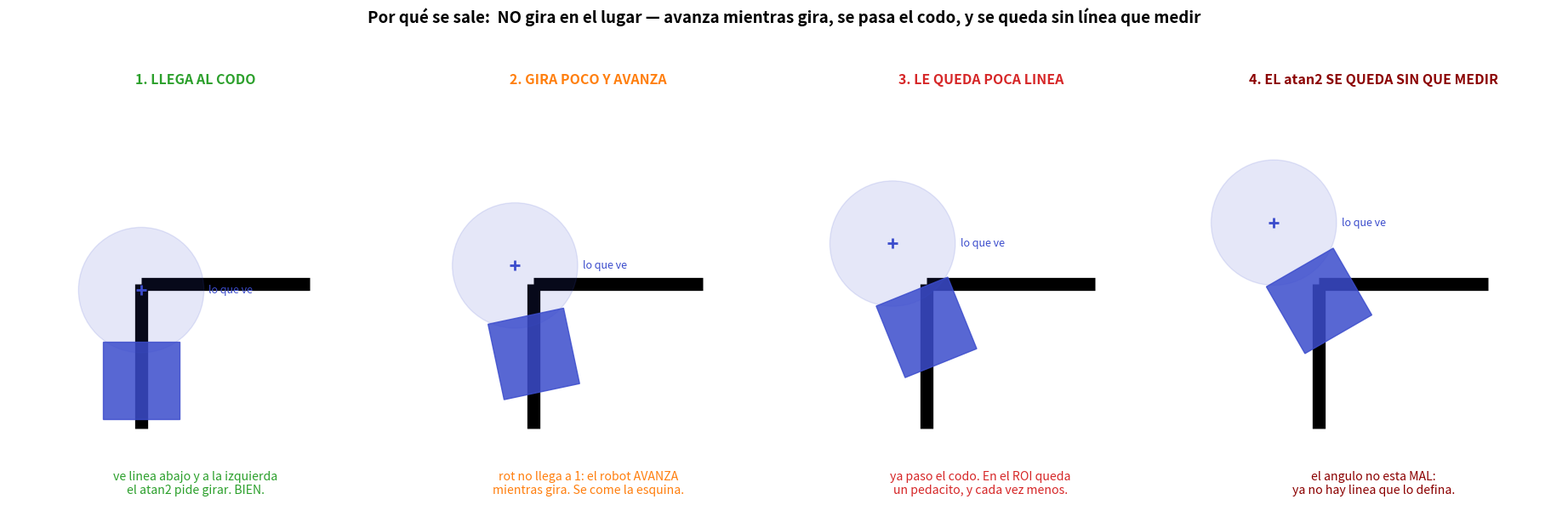

This figure's Python source: (Note: this script raises an exception after producing the figure.)
# -*- coding: utf-8 -*-
"""EL MECANISMO QUE DESCRIBIO BENJAMIN, DIBUJADO.

"no gira en el lugar sino que avanza, y llega un punto donde le queda casi nada
de linea, y ya el atan2 no es que tira mal el angulo sino que ya no sabe cual es
el angulo correcto porque el robot siguio avanzando y no giro correctamente"

    python por_que_se_sale.py
"""
import matplotlib
matplotlib.use("Agg")
import matplotlib.pyplot as plt
from matplotlib.patches import Rectangle, FancyArrow
import numpy as np
import os

fig, ax = plt.subplots(1, 4, figsize=(19, 6.6))
PASOS = [
    (0.0,  0,  "1. LLEGA AL CODO",
     "ve linea abajo y a la izquierda\nel atan2 pide girar. BIEN.", "#2ca02c"),
    (2.2, 12,  "2. GIRA POCO Y AVANZA",
     "rot no llega a 1: el robot AVANZA\nmientras gira. Se come la esquina.", "#ff7f0e"),
    (4.4, 22,  "3. LE QUEDA POCA LINEA",
     "ya paso el codo. En el ROI queda\nun pedacito, y cada vez menos.", "#d62728"),
    (6.6, 30,  "4. EL atan2 SE QUEDA SIN QUE MEDIR",
     "el angulo no esta MAL:\nya no hay linea que lo defina.", "#8b0000"),
]

for a, (dy, rot_deg, tit, sub, col) in zip(ax, PASOS):
    # el codo
    a.plot([0, 0], [-12, 0], lw=11, color="k", solid_capstyle="butt", zorder=1)
    a.plot([0, 14], [0, 0], lw=11, color="k", solid_capstyle="butt", zorder=1)
    # el robot, que sube y rota de a poco
    cx, cy = 0.0, -8.0 + dy
    rb = Rectangle((-3.2, -3.2), 6.4, 6.4, color="#3b4ccc", alpha=0.85, zorder=3,
                   transform=(plt.matplotlib.transforms.Affine2D()
                              .rotate_deg(rot_deg).translate(cx, cy) + a.transData))
    a.add_patch(rb)
    # el ROI que ve la camara: por delante del robot
    th = np.radians(rot_deg + 90)
    fx, fy = cx + 7.5*np.cos(th), cy + 7.5*np.sin(th)
    a.add_patch(plt.Circle((fx, fy), 5.2, color="#3b4ccc", alpha=0.13, zorder=2))
    a.plot([fx], [fy], "+", color="#3b4ccc", ms=9, mew=2, zorder=4)
    a.text(fx+5.6, fy, "lo que ve", color="#3b4ccc", fontsize=9, va="center")
    a.set_title(tit, fontsize=11.5, fontweight="bold", color=col)
    a.text(0.5, -0.05, sub, transform=a.transAxes, ha="center", va="top",
           fontsize=10.2, color=col)
    a.set_xlim(-11, 20); a.set_ylim(-14, 16)
    a.set_aspect("equal"); a.axis("off")

fig.suptitle("Por qué se sale:  NO gira en el lugar — avanza mientras gira, se pasa "
             "el codo, y se queda sin línea que medir",
             fontsize=13.5, fontweight="bold")
fig.subplots_adjust(left=0.02, right=0.98, top=0.86, bottom=0.16, wspace=0.05)
out = os.path.join(os.path.dirname(os.path.abspath(__file__)), "POR_QUE_SE_SALE.png")
fig.savefig(out, dpi=112, facecolor="white")
print("->", out)
